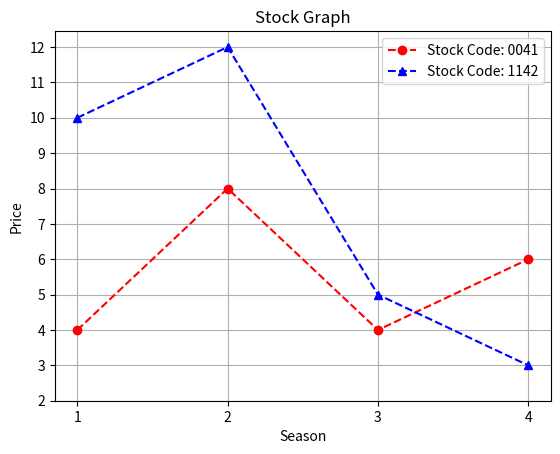

The script that saved this image:
# -*- coding: utf-8 -*-
import matplotlib.pyplot as plt
import numpy as np
# plt.rcParams["font.sans-serif"]=["SimHei"] #设置字体
# plt.rcParams["axes.unicode_minus"]=False #该语句解决图像中的“-”负号的乱码问题
# data
date_1st = [1, 2, 3, 4]
stock1 = [4, 8, 4, 6]
stock2 = [10, 12, 5, 3]

# draw
plt.plot(date_1st, stock1, 'ro--', label="Stock Code: 0041")
plt.plot(date_1st, stock2, 'b^--', label="Stock Code: 1142")
plt.title('Stock Graph')
plt.xlabel('Season')
plt.ylabel('Price')
# find line notion
plt.xticks([1, 2, 3, 4])
plt.yticks(np.arange(2, 13, 1))
plt.grid()
plt.legend()
plt.show()